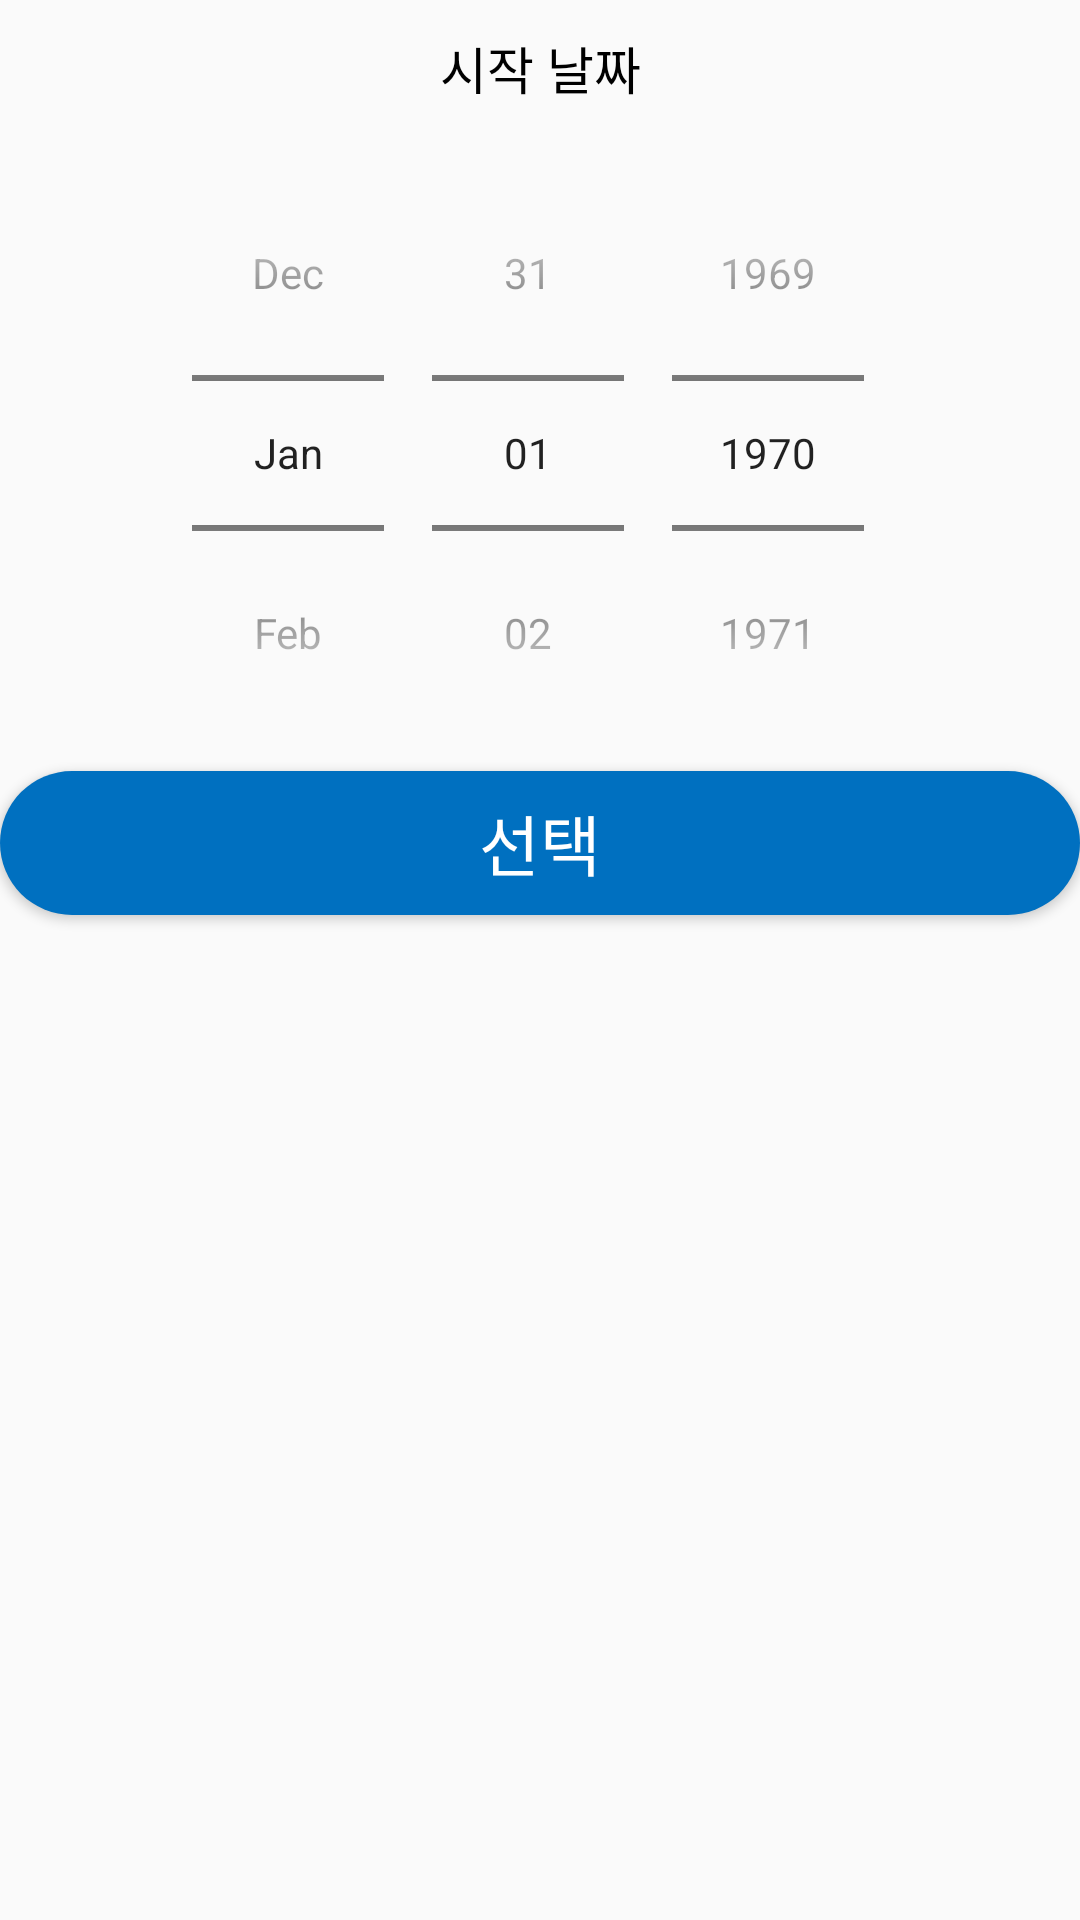

Produce the Android XML layout that renders to this screen, including the resource entries it uses.
<!-- AndroidManifest.xml: application theme Theme.AppCompat.Light.NoActionBar -->
<!-- res/layout/custom_datepicker_dialog.xml -->
<?xml version="1.0" encoding="utf-8"?>
<LinearLayout xmlns:android="http://schemas.android.com/apk/res/android"
    android:layout_width="match_parent"
    android:layout_height="wrap_content"
    android:orientation="vertical">

    <TextView
        android:id="@+id/tv_datepickdlg_header"
        style="@style/style_small_title_text"
        android:layout_width="match_parent"
        android:layout_height="wrap_content"
        android:gravity="center"
        android:padding="10dp"
        android:text="시작 날짜" />

    <LinearLayout
        android:layout_width="match_parent"
        android:layout_height="wrap_content"
        android:orientation="vertical">

        <DatePicker
            android:id="@+id/dp_datepickdlg_spinner"
            android:layout_width="match_parent"
            android:layout_height="match_parent"
            android:calendarViewShown="false"
            android:datePickerMode="spinner" />
    </LinearLayout>

    <Button
        android:id="@+id/btn_datepickdig_ok"
        style="@style/style_bold_button_round"
        android:layout_width="match_parent"
        android:layout_height="wrap_content"
        android:text="선택" />
</LinearLayout>
<!-- resources referenced by this layout -->
<resources>
  <style name="style_bold_button_round">
          <item name="android:background">@drawable/btn_rect_round2_blue</item>
          <item name="fontFamily">@font/inter_semibold</item>
          <item name="android:textColor">@color/colorWhite</item>
          <item name="android:textSize">22dp</item>
      </style>
  <style name="style_small_title_text">
          <item name="fontFamily">@font/inter_semibold</item>
          <item name="android:textSize">17dp</item>
          <item name="android:textColor">@color/colorBlack</item>
      </style>
  <!-- drawable btn_rect_round2_blue (drawable) -->
  <?xml version="1.0" encoding="utf-8"?>
  <shape xmlns:android="http://schemas.android.com/apk/res/android">
      <solid
          android:color="@color/colorBlue"/>
      <corners
          android:radius="100dp"/>
  </shape>
  <color name="colorWhite">#ffffff</color>
  <color name="colorBlack">#000000</color>
  <color name="colorBlue">#0070C0</color>
</resources>
